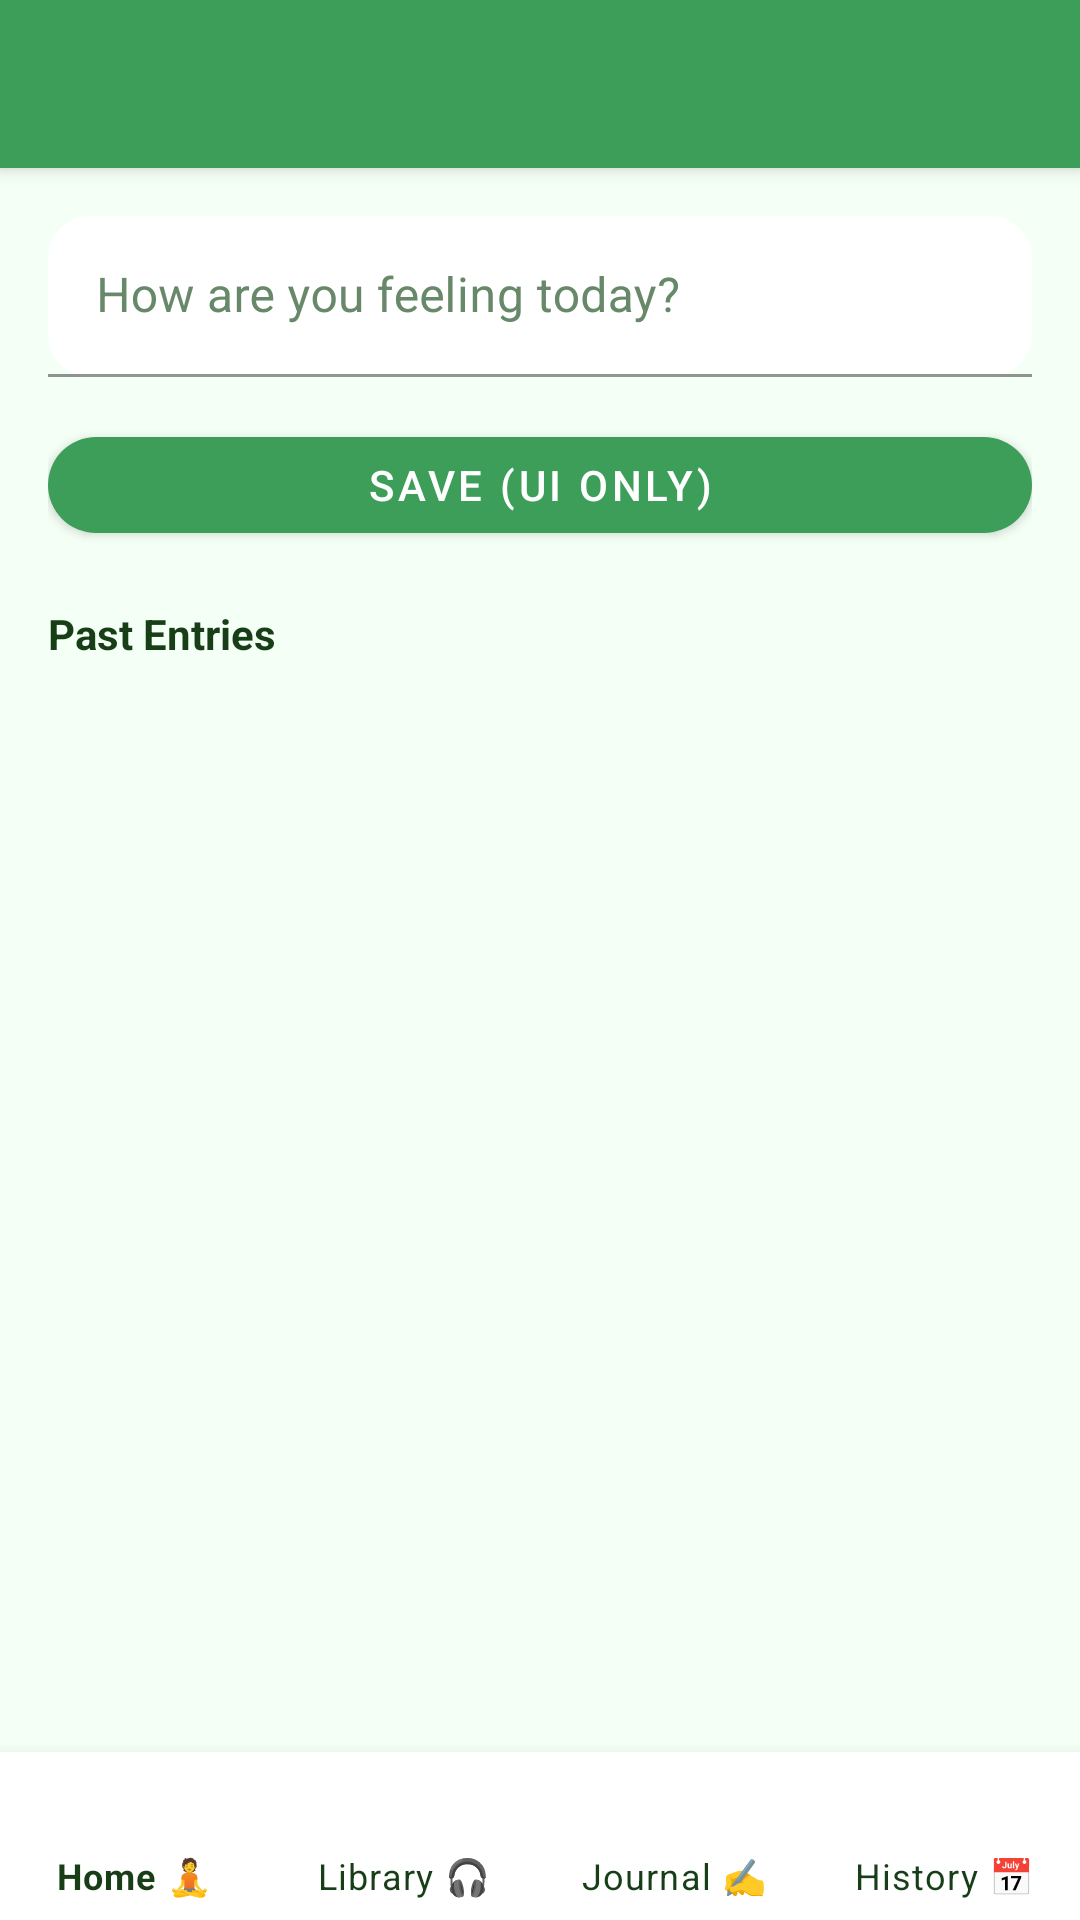

Reconstruct the res/layout file that produces this screen, plus the resources it refers to.
<!-- AndroidManifest.xml: application theme Theme.ZenMind -->
<!-- res/layout/activity_journal.xml -->
<?xml version="1.0" encoding="utf-8"?>
<androidx.coordinatorlayout.widget.CoordinatorLayout
    xmlns:android="http://schemas.android.com/apk/res/android"
    xmlns:app="http://schemas.android.com/apk/res-auto"
    android:background="@color/bg"
    android:layout_width="match_parent"
    android:layout_height="match_parent">

    <com.google.android.material.appbar.AppBarLayout
        android:layout_width="match_parent"
        android:layout_height="wrap_content">

        <com.google.android.material.appbar.MaterialToolbar
            android:layout_width="match_parent"
            android:layout_height="wrap_content"
            android:title="Journal"
            android:titleTextColor="@color/textPrimary"
            android:backgroundTint="@color/bg"
            app:titleCentered="true"/>
    </com.google.android.material.appbar.AppBarLayout>

    <LinearLayout
        android:orientation="vertical"
        android:padding="16dp"
        android:layout_width="match_parent"
        android:layout_height="match_parent"
        app:layout_behavior="@string/appbar_scrolling_view_behavior"
        android:paddingBottom="72dp">

        <com.google.android.material.textfield.TextInputLayout
            style="@style/Zen.TextInputLayout"
            android:layout_width="match_parent"
            android:layout_height="wrap_content"
            app:boxBackgroundMode="filled">

            <com.google.android.material.textfield.TextInputEditText
                android:id="@+id/etJournal"
                android:hint="How are you feeling today?"
                android:textColor="@color/textPrimary"
                android:textColorHint="@color/inputHint"
                android:layout_width="match_parent"
                android:layout_height="wrap_content"/>
        </com.google.android.material.textfield.TextInputLayout>

        <com.google.android.material.button.MaterialButton
            android:id="@+id/btnSave"
            android:text="Save (UI only)"
            android:layout_marginTop="12dp"
            android:layout_width="match_parent"
            android:layout_height="wrap_content"/>

        <TextView
            android:text="Past Entries"
            android:textStyle="bold"
            android:textColor="@color/textPrimary"
            android:layout_marginTop="16dp"
            android:layout_width="wrap_content"
            android:layout_height="wrap_content"/>

        <androidx.recyclerview.widget.RecyclerView
            android:id="@+id/rvJournal"
            android:layout_width="match_parent"
            android:layout_height="0dp"
            android:layout_marginTop="8dp"
            android:layout_weight="1"/>
    </LinearLayout>

    <com.google.android.material.bottomnavigation.BottomNavigationView
        android:id="@+id/bottomNav"
        android:layout_width="match_parent"
        android:layout_height="wrap_content"
        android:layout_gravity="bottom"
        android:background="@color/surface"
        app:menu="@menu/bottom_nav_menu"
        app:itemTextColor="@color/textPrimary"
        app:itemIconTint="@color/textPrimary"
        app:labelVisibilityMode="labeled" />
</androidx.coordinatorlayout.widget.CoordinatorLayout>
<!-- resources referenced by this layout -->
<resources>
  <color name="bg">#F4FFF5</color>
  <color name="inputHint">#68886A</color>
  <color name="surface">#FFFFFF</color>
  <color name="textPrimary">#173E17</color>
  <style name="Zen.TextInputLayout" parent="Widget.MaterialComponents.TextInputLayout.FilledBox.Dense">
          <item name="boxBackgroundColor">@color/inputBackground</item>
          <item name="boxCornerRadiusTopStart">14dp</item>
          <item name="boxCornerRadiusTopEnd">14dp</item>
          <item name="boxCornerRadiusBottomStart">14dp</item>
          <item name="boxCornerRadiusBottomEnd">14dp</item>
          <item name="hintTextColor">@color/inputHint</item>
          <item name="android:textColorHint">@color/inputHint</item>
          <item name="boxStrokeColor">@color/inputStroke</item>
          <item name="boxStrokeWidth">1dp</item>
          <item name="boxStrokeWidthFocused">2dp</item>
          <item name="counterTextColor">@color/inputHint</item>
      </style>
  <style name="Theme.ZenMind" parent="Theme.MaterialComponents.DayNight.NoActionBar">
          
          <item name="android:statusBarColor">@color/primary</item>
          <item name="android:navigationBarColor">@color/bg</item>
  
          
          <item name="colorPrimary">@color/primary</item>
          <item name="colorPrimaryContainer">@color/primaryContainer</item>
          <item name="colorSecondary">@color/accent</item>
          <item name="android:colorBackground">@color/bg</item>
  
          
          <item name="android:textColor">@color/onSurface</item>
          <item name="materialButtonStyle">@style/Zen.Button</item>
  
          
          <item name="textInputStyle">@style/Zen.TextInputLayout</item>
      </style>
  <color name="inputBackground">#FFFFFF</color>
  <color name="inputStroke">#5EAD6B</color>
  <color name="primary">#3C9E58</color>
  <color name="primaryContainer">#D7F2DF</color>
  <color name="accent">#5EAD6B</color>
  <color name="onSurface">#BFD8C4</color>
  <style name="Zen.Button" parent="Widget.MaterialComponents.Button">
          <item name="backgroundTint">@color/primary</item>
          <item name="android:textColor">@color/onPrimary</item>
          <item name="cornerRadius">18dp</item>
          <item name="android:insetTop">8dp</item>
          <item name="android:insetBottom">8dp</item>
      </style>
  <color name="onPrimary">#FFFFFF</color>
</resources>
